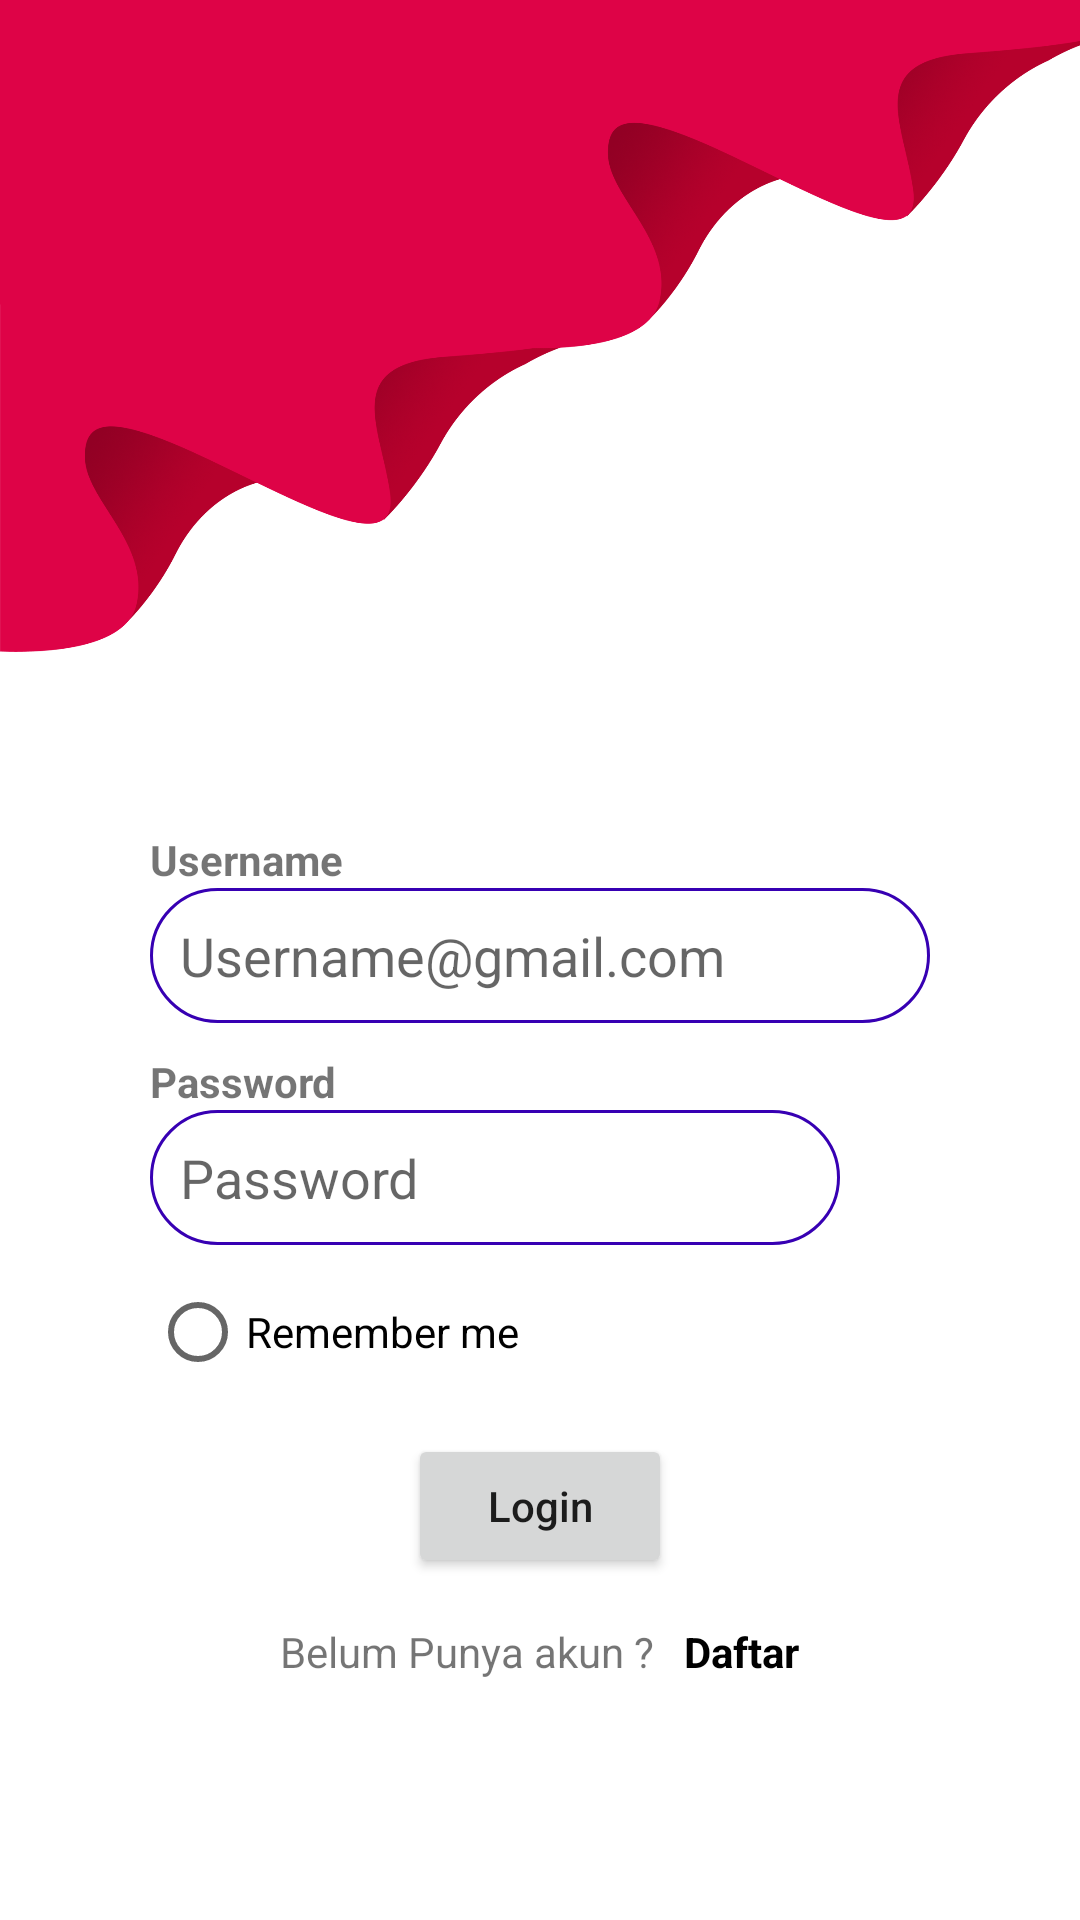

Android layout source for this screen:
<!-- AndroidManifest.xml: application theme Theme.UtsPenjualanKopiBubuk -->
<!-- res/layout/activity_login.xml -->
<?xml version="1.0" encoding="utf-8"?>
<LinearLayout xmlns:android="http://schemas.android.com/apk/res/android"
    xmlns:app="http://schemas.android.com/apk/res-auto"
    xmlns:tools="http://schemas.android.com/tools"
    android:layout_width="match_parent"
    android:layout_height="match_parent"
    android:orientation="vertical"
    android:background="@color/white"
    tools:context=".users.LoginActivity">
    <LinearLayout
        android:layout_width="370dp"
        android:layout_height="wrap_content">
        <ImageView
            android:layout_width="match_parent"
            android:layout_height="wrap_content"
            android:adjustViewBounds="true"
            android:cropToPadding="true"
            android:src="@drawable/sudut"/>
    </LinearLayout>

    <RelativeLayout
        android:layout_width="match_parent"
        android:layout_height="40dp"/>

    <LinearLayout
        android:layout_width="match_parent"
        android:layout_height="match_parent"
        android:background="@color/white"
        android:orientation="vertical"
        android:paddingLeft="50dp"
        android:paddingRight="50dp">
        <TextView
            android:layout_width="match_parent"
            android:layout_height="wrap_content"
            android:text="Username"
            android:textStyle="bold" />
        <EditText
            android:layout_width="match_parent"
            android:layout_height="wrap_content"
            android:height="45dp"
            android:paddingLeft="10dp"
            android:background="@drawable/form"
            android:id="@+id/edtusernameemail"
            android:hint="Username@gmail.com" />
        <RelativeLayout
            android:layout_width="match_parent"
            android:layout_height="10dp"/>
        <TextView
            android:layout_width="match_parent"
            android:layout_height="wrap_content"
            android:text="Password"
            android:textStyle="bold" />
        <EditText
            android:layout_width="match_parent"
            android:layout_height="45dp"
            android:layout_marginRight="30dp"
            android:paddingLeft="10dp"
            android:background="@drawable/form"
            android:inputType="textPassword"
            android:id="@+id/edtpassword"
            android:hint="Password" />
        <RadioButton
            android:layout_marginTop="5dp"
            android:layout_width="wrap_content"
            android:layout_height="wrap_content"
            android:text="Remember me"/>
        <Button
            android:layout_width="wrap_content"
            android:layout_height="wrap_content"
            android:layout_marginTop="10dp"
            android:text="Login"
            android:textAllCaps="false"
            android:id="@+id/btnLogin"
            android:layout_gravity="center"/>
        <LinearLayout
            android:layout_width="match_parent"
            android:layout_height="wrap_content"
            android:gravity="center"
            android:layout_marginTop="15dp">
            <TextView
                android:layout_width="wrap_content"
                android:layout_height="wrap_content"
                android:text="Belum Punya akun ?"/>
            <TextView
                android:layout_width="wrap_content"
                android:layout_height="wrap_content"
                android:layout_marginLeft="10dp"
                android:textColor="@color/black"
                android:textStyle="bold"
                android:id="@+id/btnKeRegistrasi"
                android:text="Daftar"/>
        </LinearLayout>
    </LinearLayout>

</LinearLayout>
<!-- resources referenced by this layout -->
<resources>
  <!-- drawable form (drawable) -->
  <?xml version="1.0" encoding="utf-8"?>
  <shape xmlns:android="http://schemas.android.com/apk/res/android">
      <stroke android:width="1dp" android:color="@color/purple_700"/>
      <corners android:radius="50dp"/>
  </shape>
  <!-- drawable sudut: png bitmap (drawable, 347829 bytes) -->
  <style name="Theme.UtsPenjualanKopiBubuk" parent="Theme.MaterialComponents.DayNight.DarkActionBar">
          
          <item name="colorPrimary">@color/purple_500</item>
          <item name="colorPrimaryVariant">@color/purple_700</item>
          <item name="colorOnPrimary">@color/white</item>
          
          <item name="colorSecondary">@color/teal_200</item>
          <item name="colorSecondaryVariant">@color/teal_700</item>
          <item name="colorOnSecondary">@color/black</item>
          
          <item name="android:statusBarColor" tools:targetApi="l">?attr/colorPrimaryVariant</item>
          
      </style>
  <!-- not gathered from this repository: default colours our renderer supplied (Android Studio template values) -->
  <color name="purple_500">#FF6200EE</color>
  <color name="purple_700">#FF3700B3</color>
  <color name="teal_200">#FF03DAC5</color>
  <color name="teal_700">#FF018786</color>
  <color name="black">#FF000000</color>
  <color name="white">#FFFFFFFF</color>
</resources>
